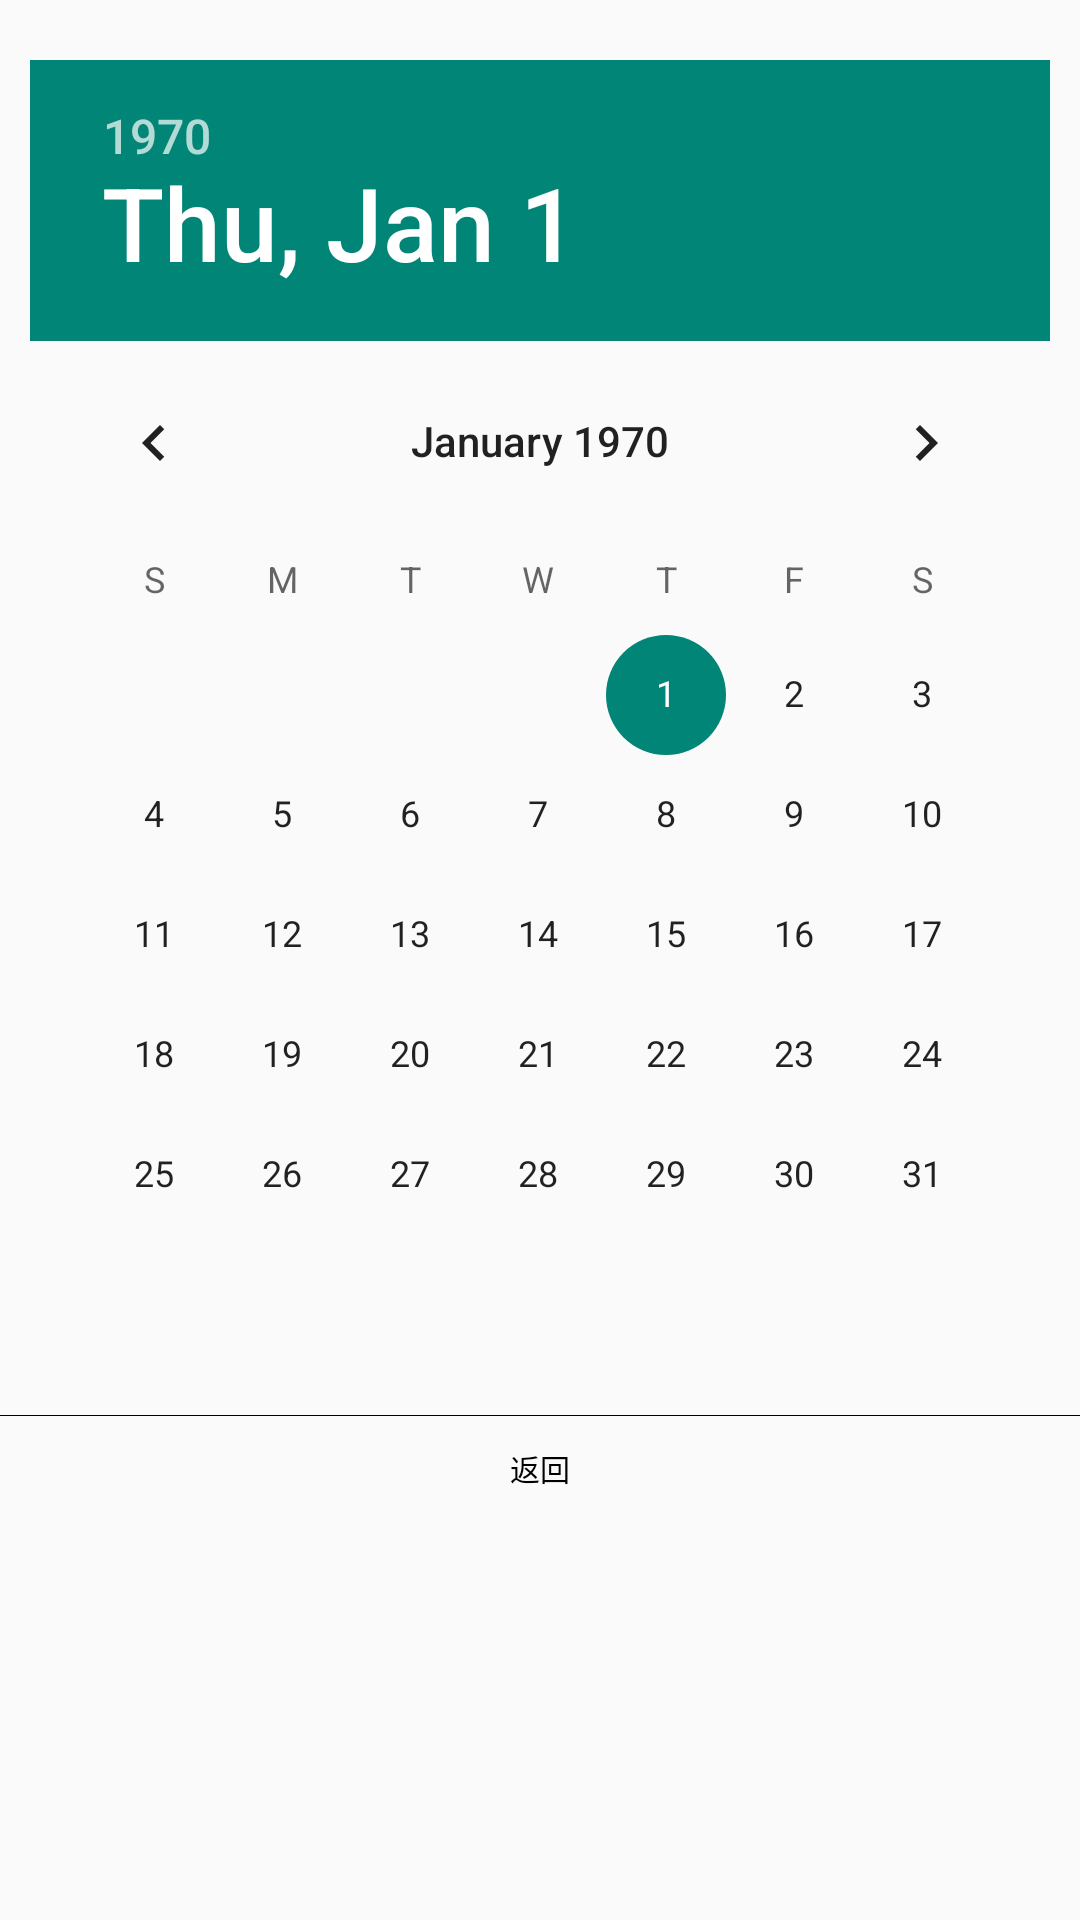

Reconstruct the res/layout file that produces this screen, plus the resources it refers to.
<!-- AndroidManifest.xml: application theme NoTitleFullscreen -->
<!-- res/layout/dialog_date_picker_layout.xml -->
<?xml version="1.0" encoding="utf-8"?>
<LinearLayout xmlns:android="http://schemas.android.com/apk/res/android"
    android:layout_width="match_parent"
    android:layout_height="match_parent"
    android:orientation="vertical">

    <DatePicker
        android:id="@+id/datePickerView"
        android:layout_width="wrap_content"
        android:layout_height="wrap_content"
        android:layout_gravity="center_horizontal"
        android:layout_marginLeft="10dp"
        android:layout_marginTop="20dp"
        android:layout_marginRight="10dp"
        android:layout_marginBottom="20dp"
        android:calendarViewShown="true"
        android:datePickerMode="calendar"
        android:spinnersShown="false" />

    <View
        android:layout_width="match_parent"
        android:layout_height="1px"
        android:background="@android:color/black" />

    <LinearLayout
        android:layout_width="match_parent"
        android:layout_height="wrap_content"
        android:orientation="horizontal">

        <TextView
            android:id="@+id/back"
            android:layout_width="0dp"
            android:layout_height="wrap_content"
            android:layout_weight="1"
            android:gravity="center"
            android:paddingTop="10dp"
            android:paddingBottom="10dp"
            android:text="返回"
            android:textColor="@android:color/black"
            android:textSize="@dimen/text_size_30_px" />

        <View
            android:id="@+id/splitLineV"
            android:layout_width="1px"
            android:layout_height="match_parent"
            android:background="@android:color/black"
            android:visibility="gone" />

        <TextView
            android:id="@+id/ensure"
            android:layout_width="0dp"
            android:layout_height="wrap_content"
            android:layout_weight="1"
            android:gravity="center"
            android:paddingTop="10dp"
            android:paddingBottom="10dp"
            android:text="确认"
            android:textColor="@android:color/black"
            android:visibility="gone" />

    </LinearLayout>

</LinearLayout>
<!-- resources referenced by this layout -->
<resources>
  <dimen name="text_size_30_px">30px</dimen>
  <style name="NoTitleFullscreen" parent="Theme.AppCompat.Light.NoActionBar">
          <item name="android:windowNoTitle">true</item>
          <item name="windowActionBar">false</item>
          <item name="android:windowFullscreen">true</item>
          <item name="android:windowContentOverlay">@null</item>
      </style>
</resources>
